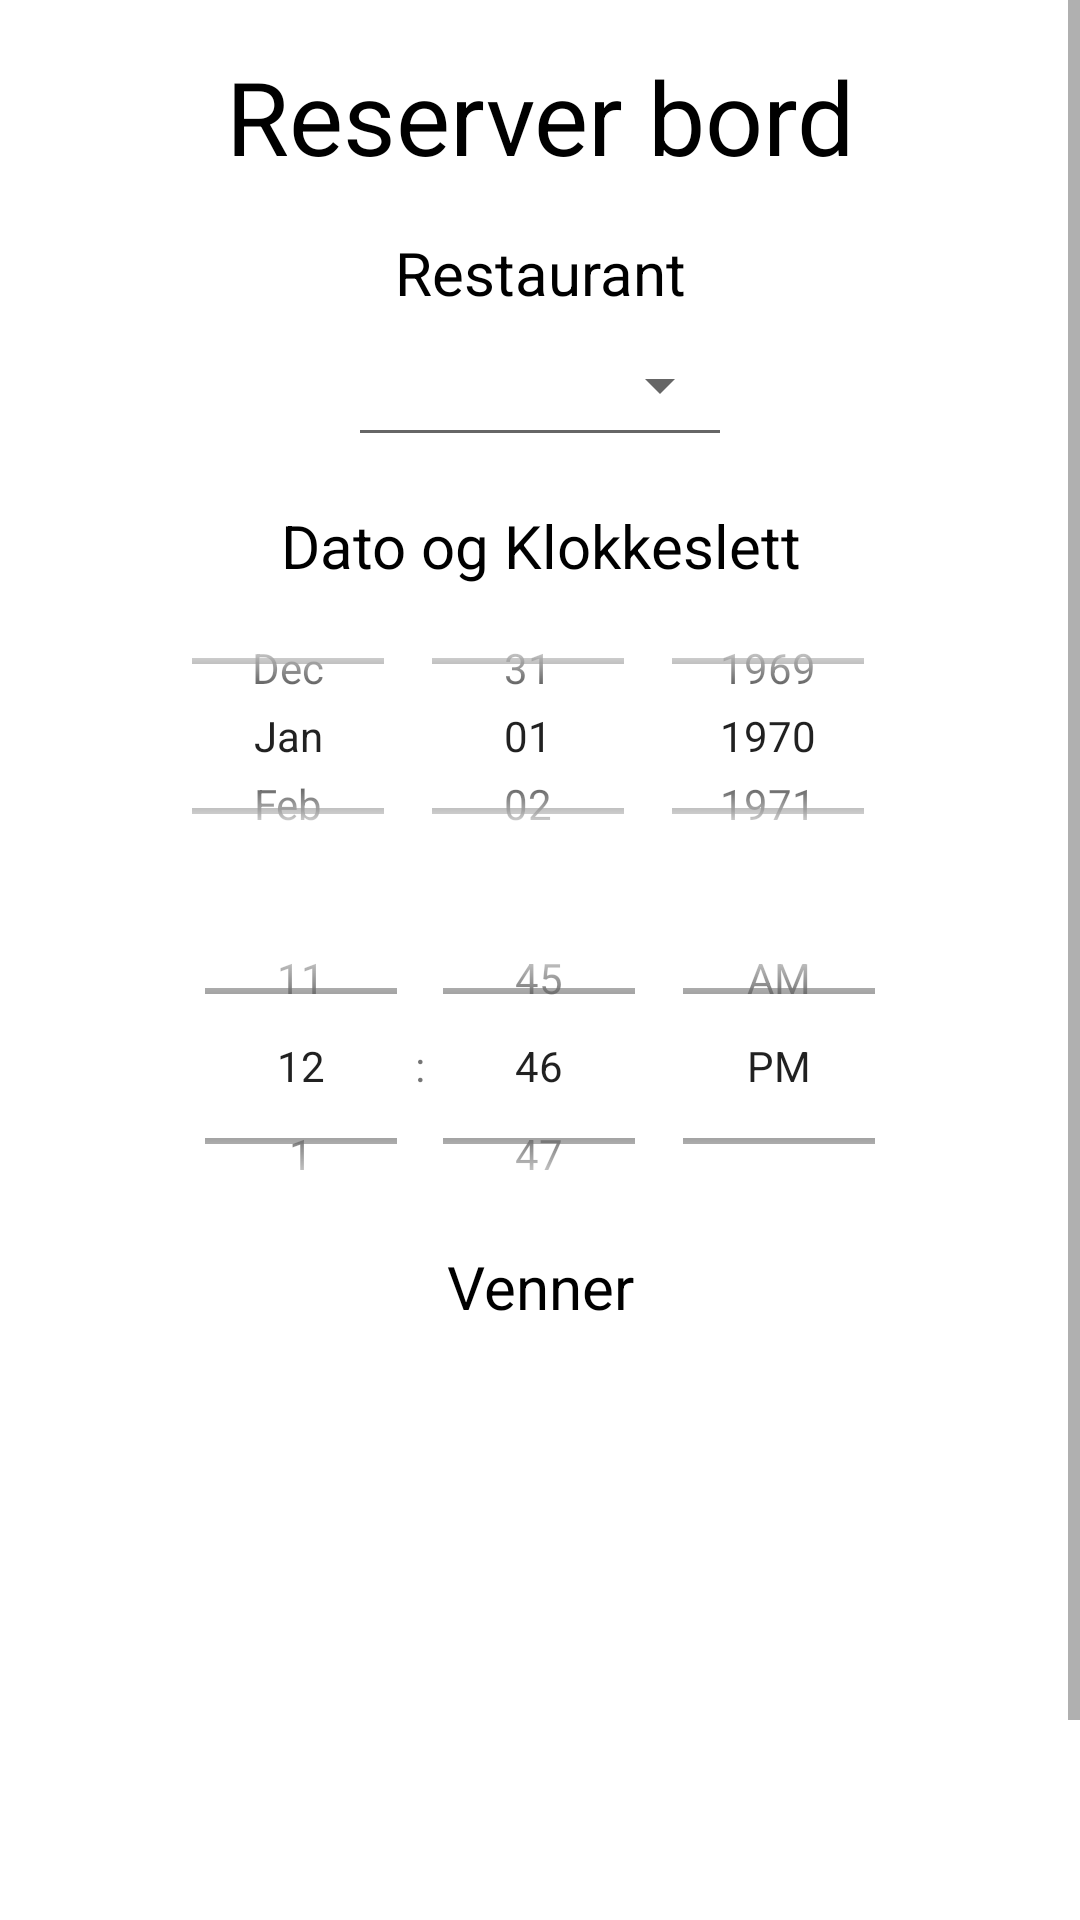

Reconstruct the res/layout file that produces this screen, plus the resources it refers to.
<!-- AndroidManifest.xml: application theme Theme.Mappe2 -->
<!-- res/layout/activity_make_reservation.xml -->
<?xml version="1.0" encoding="utf-8"?>
<FrameLayout xmlns:android="http://schemas.android.com/apk/res/android"
    xmlns:app="http://schemas.android.com/apk/res-auto"
    xmlns:tools="http://schemas.android.com/tools"
    android:layout_width="fill_parent"
    android:layout_height="fill_parent"
    android:orientation="vertical">

    <ScrollView
        android:layout_width="fill_parent"
        android:layout_height="wrap_content">

    <LinearLayout
        android:layout_width="match_parent"
        android:layout_height="match_parent"
        android:orientation="vertical">

        <TextView
            android:id="@+id/textView"
            android:layout_width="fill_parent"
            android:layout_height="wrap_content"
            android:layout_marginTop="16dp"
            android:gravity="center_horizontal"
            android:textColor="@color/black"
            android:text="Reserver bord"
            android:textSize="34sp" />

        <TextView
            android:id="@+id/label_restaurant"
            android:layout_width="fill_parent"
            android:layout_height="wrap_content"
            android:layout_marginTop="16dp"
            android:text="Restaurant"
            android:textAlignment="center"
            android:textColor="@color/black"
            android:textSize="20sp" />

        <Spinner
            android:id="@+id/spinner_restaurant"
            style="@android:style/Widget.Material.Light.Spinner.Underlined"
            android:layout_width="wrap_content"
            android:layout_height="wrap_content"
            android:layout_gravity="center"
            android:minWidth="128dp"
            android:minHeight="48dp"
            android:spinnerMode="dropdown" />


        <TextView
            android:layout_width="fill_parent"
            android:layout_height="wrap_content"
            android:layout_marginTop="16dp"
            android:text="Dato og Klokkeslett"
            android:textAlignment="center"
            android:textColor="@color/black"
            android:textSize="20sp" />

        <DatePicker
            android:id="@+id/datePicker"
            android:layout_width="fill_parent"
            android:layout_height="100dp"
            android:calendarViewShown="false"
            android:datePickerMode="spinner" />

        <TimePicker
            android:id="@+id/reservationDate"
            android:layout_width="fill_parent"
            android:layout_height="120dp"
            android:timePickerMode="spinner"
            android:visibility="visible" />

        <TextView
            android:id="@+id/label_friends"
            android:layout_width="fill_parent"
            android:layout_height="wrap_content"
            android:text="Venner"
            android:textAlignment="center"
            android:textColor="@color/black"
            android:textSize="20sp" />

        <ListView
            android:id="@+id/list_of_friends"
            android:layout_width="match_parent"
            android:layout_height="200dp"
            android:nestedScrollingEnabled="true">

        </ListView>

        <Button
            android:id="@+id/save_reservation"
            android:layout_width="wrap_content"
            android:layout_height="wrap_content"
            android:layout_gravity="center"
            android:layout_marginTop="8dp"
            android:layout_marginBottom="16dp"
            android:onClick="saveReservation"
            android:text="Lagre reservasjon"
            android:textSize="16sp" />

    </LinearLayout>

    </ScrollView>

</FrameLayout>
<!-- resources referenced by this layout -->
<resources>
  <color name="black">#FF000000</color>
  <style name="Theme.Mappe2" parent="Theme.MaterialComponents.DayNight.NoActionBar">
          
          <item name="colorPrimary">@android:color/holo_blue_dark</item>
          <item name="colorPrimaryVariant">@android:color/holo_blue_light</item>
          <item name="colorOnPrimary">@color/white</item>
          
          <item name="colorSecondary">@color/teal_200</item>
          <item name="colorSecondaryVariant">@color/teal_700</item>
          <item name="colorOnSecondary">@color/black</item>
          
          <item name="android:statusBarColor" tools:targetApi="l">?attr/colorPrimaryVariant</item>
          
      </style>
  <color name="white">#FFFFFFFF</color>
  <color name="teal_200">#FF03DAC5</color>
  <color name="teal_700">#FF018786</color>
</resources>
